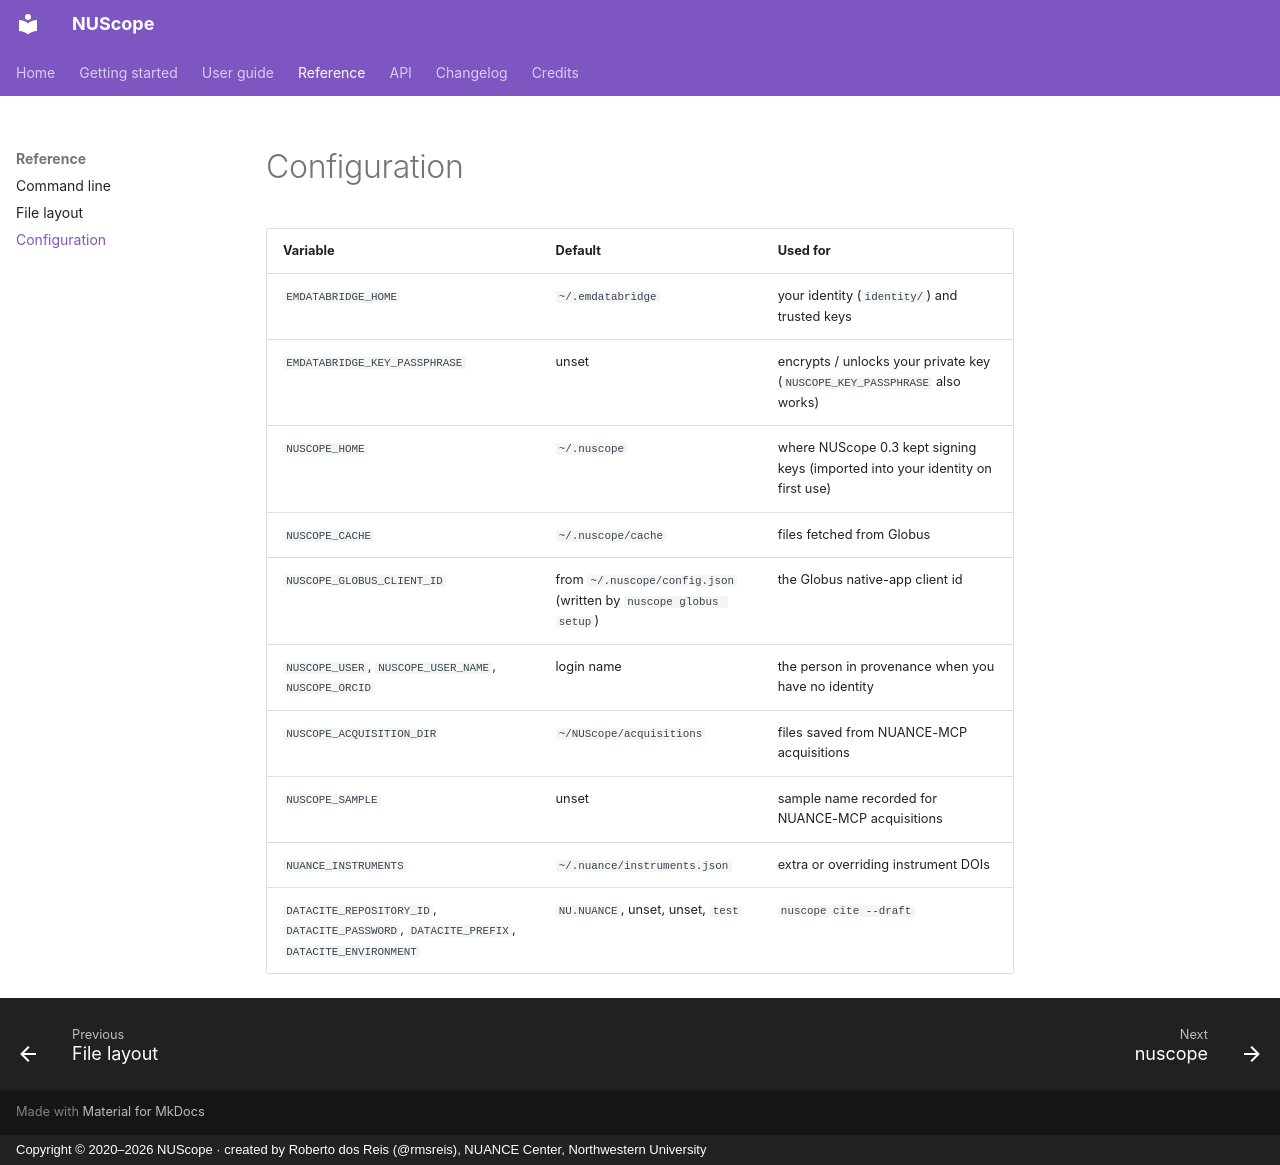

repository: NUANCE-IT/NUScope · page: reference/configuration/index.html · generator: mkdocs · copyright: Copyright © 2020–2026 NUScope · created by Roberto dos Reis (@rmsreis), NUANCE Center, Northwestern University

# Configuration

| Variable | Default | Used for |
|---|---|---|
| `EMDATABRIDGE_HOME` | `~/.emdatabridge` | your identity (`identity/`) and trusted keys |
| `EMDATABRIDGE_KEY_PASSPHRASE` | unset | encrypts / unlocks your private key (`NUSCOPE_KEY_PASSPHRASE` also works) |
| `NUSCOPE_HOME` | `~/.nuscope` | where NUScope 0.3 kept signing keys (imported into your identity on first use) |
| `NUSCOPE_CACHE` | `~/.nuscope/cache` | files fetched from Globus |
| `NUSCOPE_GLOBUS_CLIENT_ID` | from `~/.nuscope/config.json` (written by `nuscope globus setup`) | the Globus native-app client id |
| `NUSCOPE_USER`, `NUSCOPE_USER_NAME`, `NUSCOPE_ORCID` | login name | the person in provenance when you have no identity |
| `NUSCOPE_ACQUISITION_DIR` | `~/NUScope/acquisitions` | files saved from NUANCE-MCP acquisitions |
| `NUSCOPE_SAMPLE` | unset | sample name recorded for NUANCE-MCP acquisitions |
| `NUANCE_INSTRUMENTS` | `~/.nuance/instruments.json` | extra or overriding instrument DOIs |
| `DATACITE_REPOSITORY_ID`, `DATACITE_PASSWORD`, `DATACITE_PREFIX`, `DATACITE_ENVIRONMENT` | `NU.NUANCE`, unset, unset, `test` | `nuscope cite --draft` |
